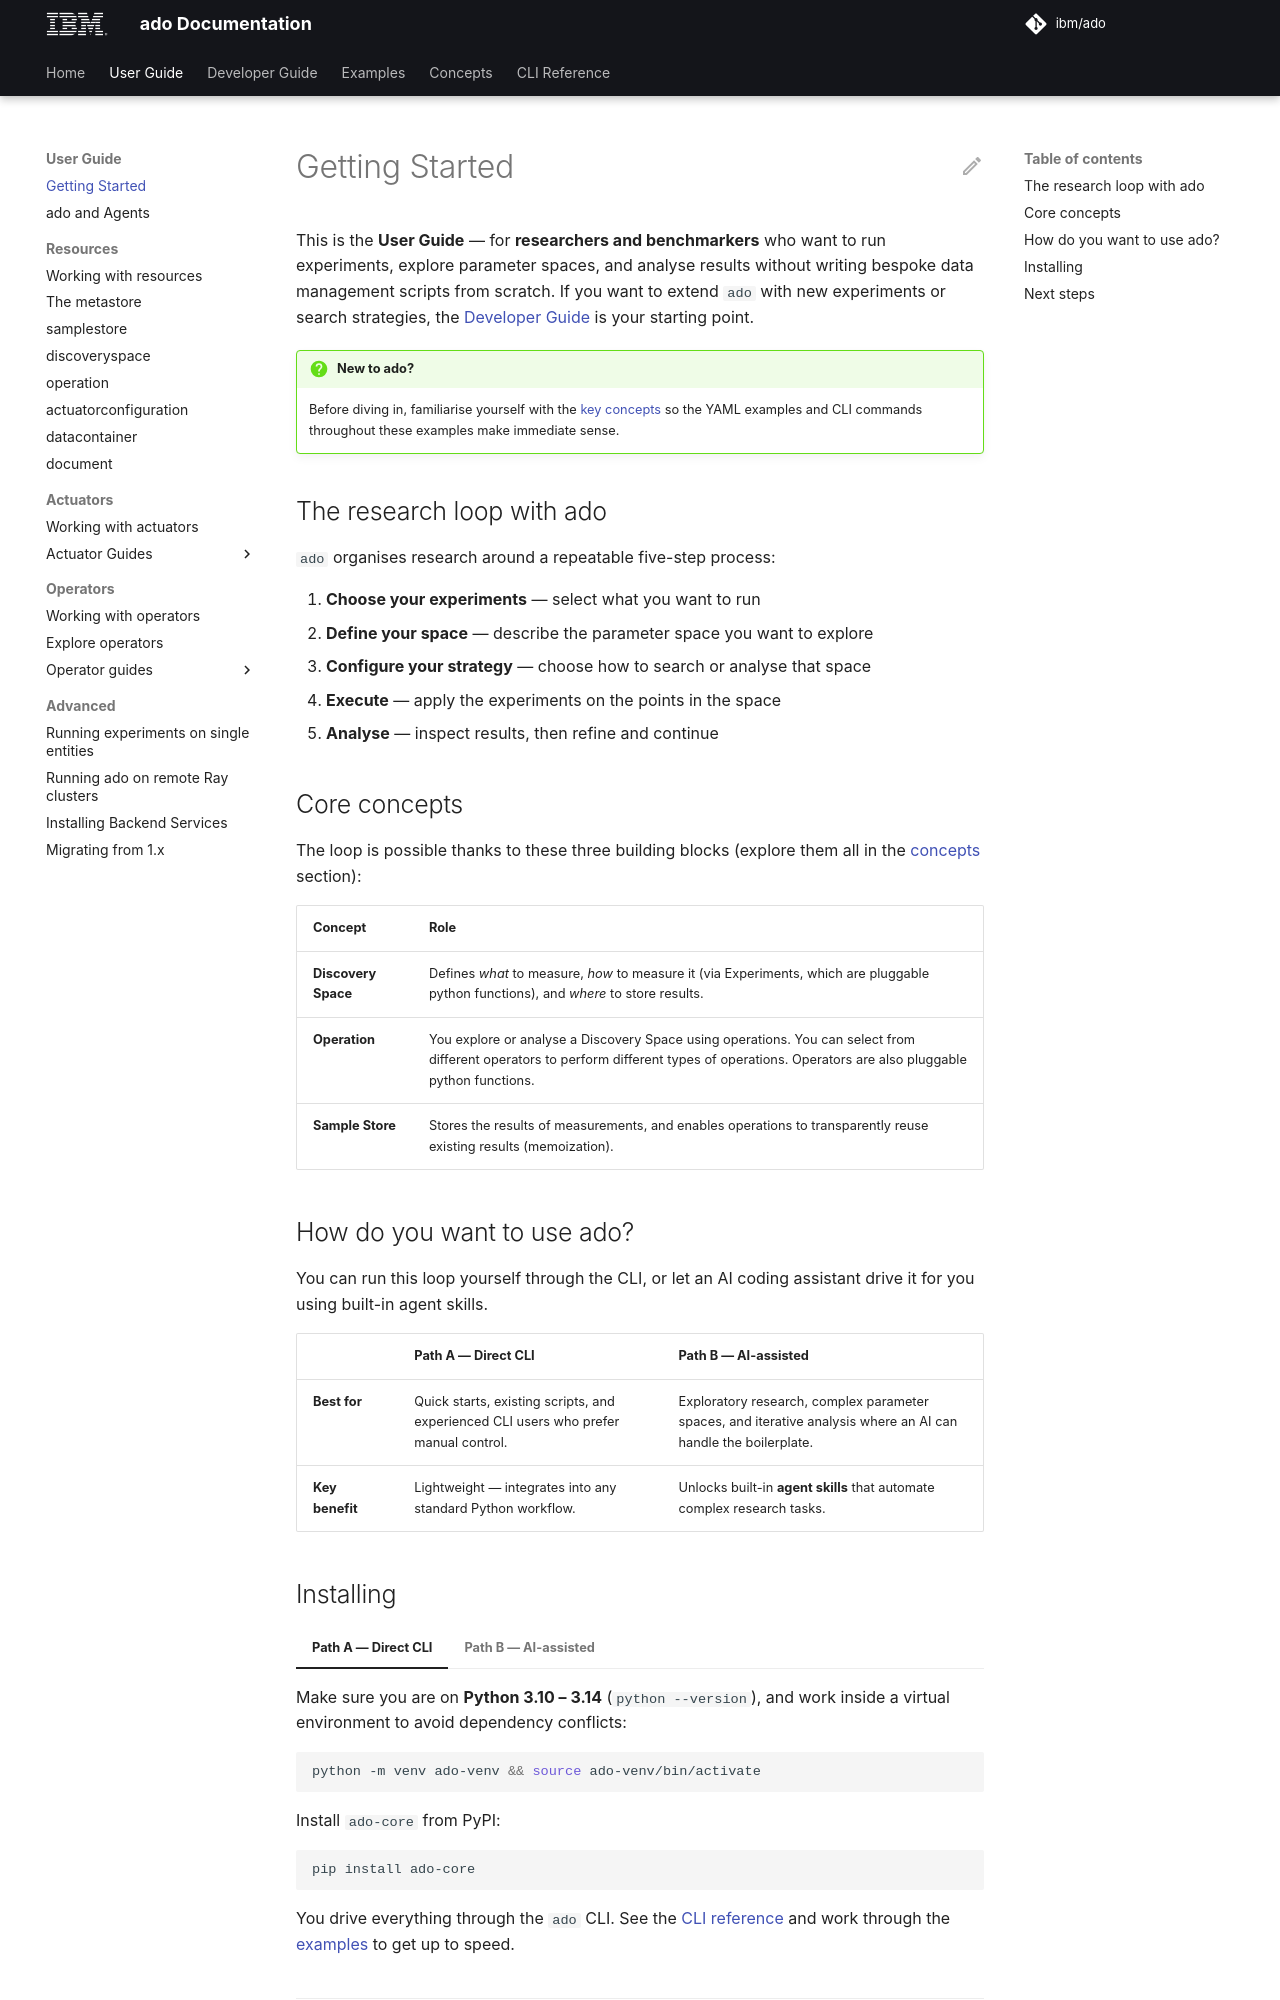

repository: IBM/ado · page: 2.2/user-guide/getting-started/index.html · generator: mkdocs

# Getting Started

This is the **User Guide** — for **researchers and benchmarkers** who want to
run experiments, explore parameter spaces, and analyse results without writing
bespoke data management scripts from scratch. If you want to extend `ado` with
new experiments or search strategies, the
[Developer Guide](../developer-guide/getting-started.md) is your starting point.

!!! question "New to ado?"

    Before diving in, familiarise yourself with the
    [key concepts](../concepts/core-concepts.md) so the YAML examples and CLI commands
    throughout these examples make immediate sense.

## The research loop with ado

`ado` organises research around a repeatable five-step process:

1. **Choose your experiments** — select what you want to run
2. **Define your space** — describe the parameter space you want to explore
3. **Configure your strategy** — choose how to search or analyse that space
4. **Execute** — apply the experiments on the points in the space
5. **Analyse** — inspect results, then refine and continue

## Core concepts

The loop is possible thanks to these three building blocks (explore them all in
the [concepts](../concepts/core-concepts.md) section):

| Concept             | Role                                                                                                                                                                                        |
| ------------------- | ------------------------------------------------------------------------------------------------------------------------------------------------------------------------------------------- |
| **Discovery Space** | Defines _what_ to measure, _how_ to measure it (via Experiments, which are pluggable python functions), and _where_ to store results.                                                       |
| **Operation**       | You explore or analyse a Discovery Space using operations. You can select from different operators to perform different types of operations. Operators are also pluggable python functions. |
| **Sample Store**    | Stores the results of measurements, and enables operations to transparently reuse existing results (memoization).                                                                           |

## How do you want to use ado?

You can run this loop yourself through the CLI, or let an AI coding assistant
drive it for you using built-in agent skills.

<!-- markdownlint-disable line-length -->

|                 | **Path A — Direct CLI**                                                              | **Path B — AI-assisted**                                                                                       |
| :-------------- | :----------------------------------------------------------------------------------- | :------------------------------------------------------------------------------------------------------------- |
| **Best for**    | Quick starts, existing scripts, and experienced CLI users who prefer manual control. | Exploratory research, complex parameter spaces, and iterative analysis where an AI can handle the boilerplate. |
| **Key benefit** | Lightweight — integrates into any standard Python workflow.                          | Unlocks built-in **agent skills** that automate complex research tasks.                                        |

<!-- markdownlint-enable line-length -->
